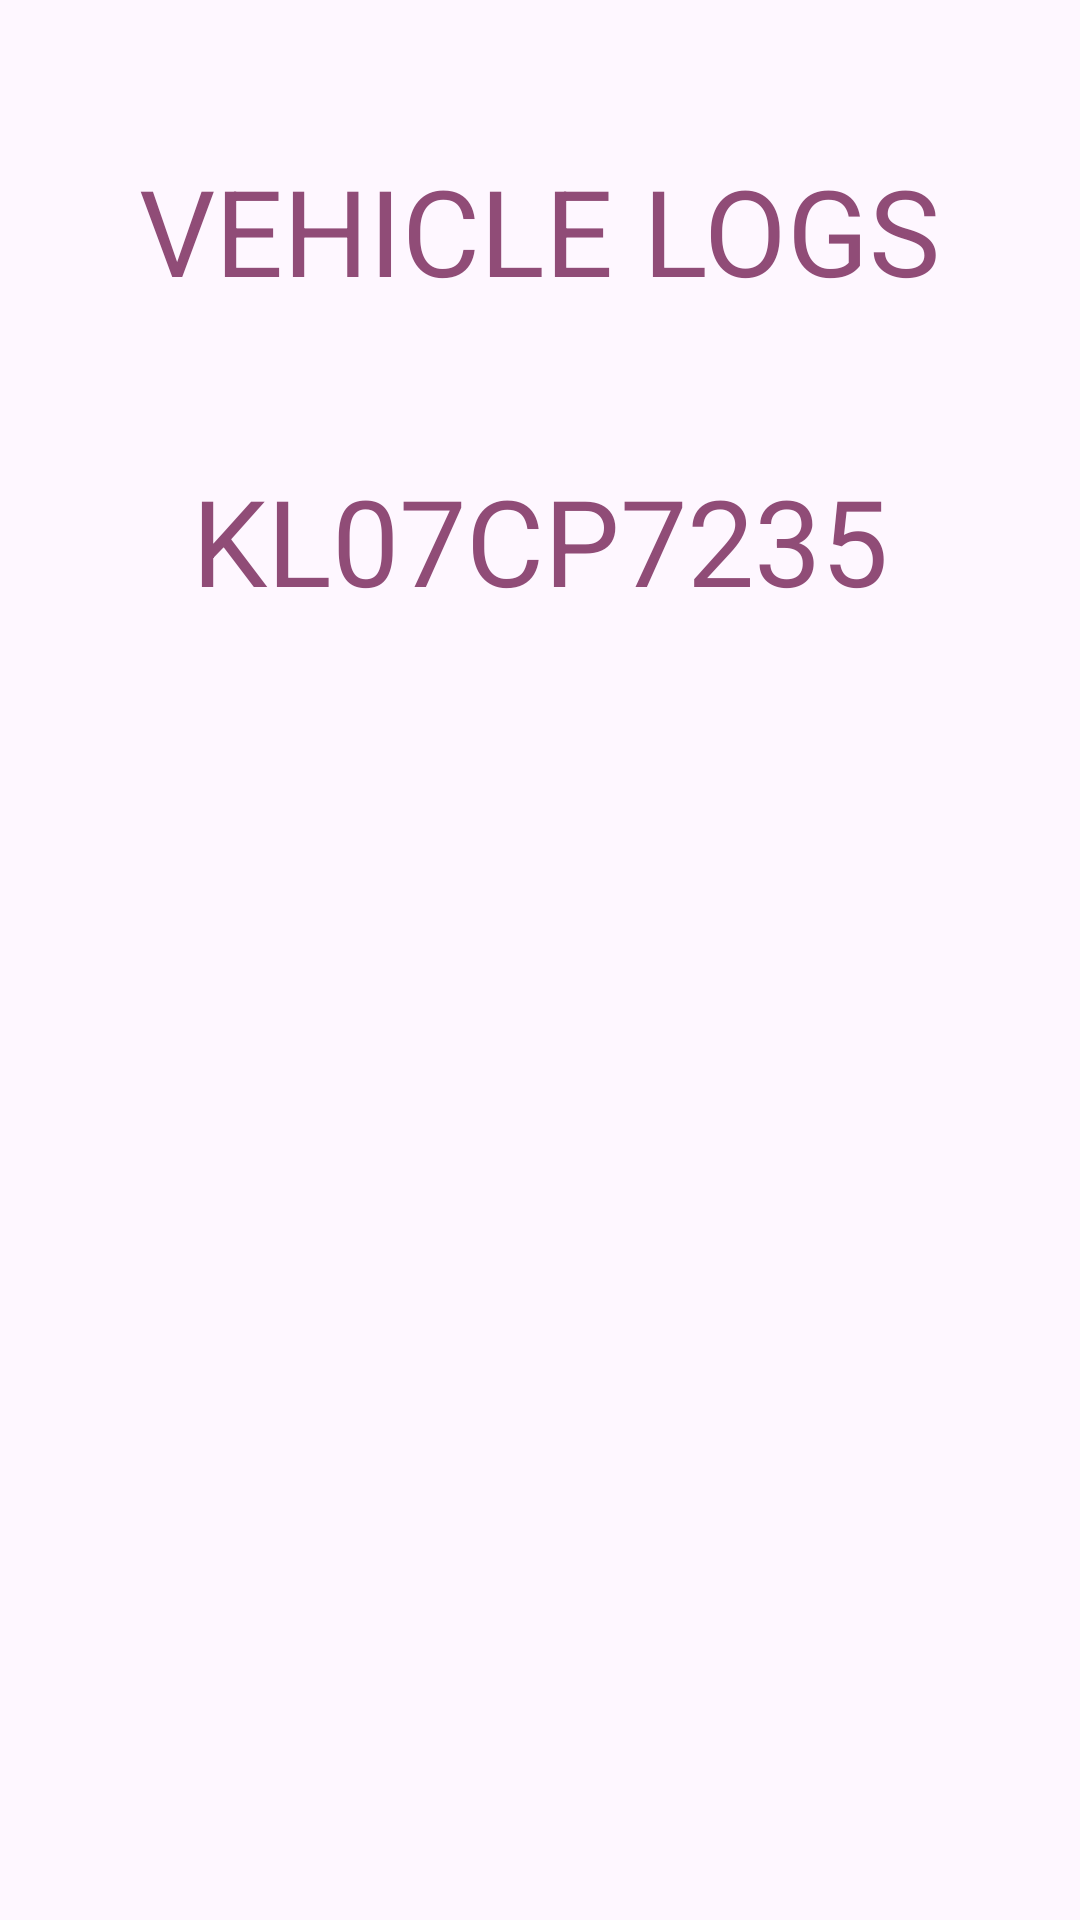

Here is an Android app screen rendered from its layout file. Give the layout XML and the strings, colors and styles it references.
<!-- AndroidManifest.xml: application theme Theme.LogCheckAppV1 -->
<!-- res/layout/activity_main.xml -->
<?xml version="1.0" encoding="utf-8"?>
<androidx.constraintlayout.widget.ConstraintLayout xmlns:android="http://schemas.android.com/apk/res/android"
    xmlns:app="http://schemas.android.com/apk/res-auto"
    xmlns:tools="http://schemas.android.com/tools"
    android:layout_width="match_parent"
    android:layout_height="match_parent"
    tools:context=".MainActivity"
    android:background="@drawable/back_ground">

    <TextView
        android:layout_marginTop="50dp"
        android:id="@+id/textView3"
        android:layout_width="wrap_content"
        android:layout_height="wrap_content"
        android:text="VEHICLE LOGS"
        android:textColor="#904C77"
        android:textSize="40sp"
        app:layout_constraintEnd_toEndOf="parent"
        app:layout_constraintStart_toStartOf="parent"
        app:layout_constraintTop_toTopOf="parent" />

    <TextView
        android:id="@+id/textView2"
        android:layout_width="wrap_content"
        android:layout_height="wrap_content"
        android:layout_marginTop="50dp"
        android:text="KL07CP7235"
        android:textColor="#904C77"
        android:textSize="40sp"
        app:layout_constraintEnd_toEndOf="parent"
        app:layout_constraintStart_toStartOf="parent"
        app:layout_constraintTop_toBottomOf="@+id/textView3" />

    <LinearLayout
        android:id="@+id/mainLayout"
        android:layout_width="346dp"
        android:layout_height="430dp"
        android:orientation="vertical"
        app:layout_constraintBottom_toBottomOf="parent"
        app:layout_constraintEnd_toEndOf="parent"
        app:layout_constraintStart_toStartOf="parent"
        app:layout_constraintTop_toBottomOf="@+id/textView2" />

</androidx.constraintlayout.widget.ConstraintLayout>
<!-- resources referenced by this layout -->
<resources>
  <style name="Theme.LogCheckAppV1" parent="Base.Theme.LogCheckAppV1" />
  <style name="Base.Theme.LogCheckAppV1" parent="Theme.Material3.DayNight.NoActionBar">
          
          
      </style>
</resources>
